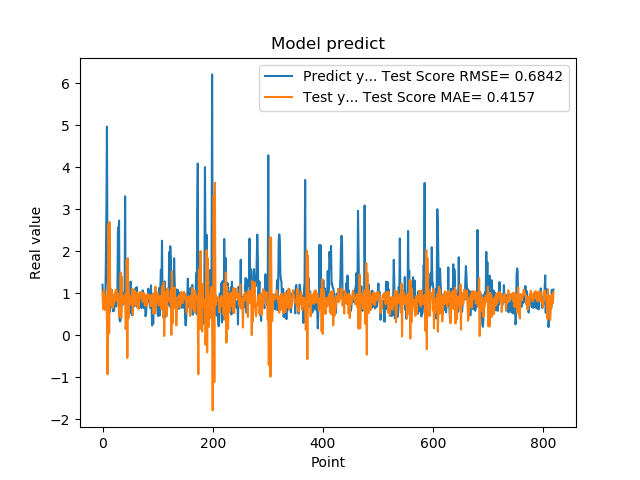

Data behind this chart, as committed beside it:
1.201630949974060059e+00, 1.020945355056121162e+00
8.802530169486999512e-01, 6.228005467013372209e-01
8.531429767608642578e-01, 8.728850160185883666e-01
7.591750025749206543e-01, 1.083921013979472381e+00
1.005007982254028320e+00, 6.008763247498941640e-01
7.687720060348510742e-01, 8.272445003237629546e-01
1.740013241767883301e+00, 8.943140325328433615e-01
2.913533687591552734e+00, 9.503374476904868917e-01
4.963075160980224609e+00, 3.715691094043956921e-01
1.471215128898620605e+00, -9.272358538609271061e-01
1.000648975372314453e+00, 3.541705426020061442e-02
8.220189809799194336e-01, 2.634975023965311358e+00
9.362199902534482643e-01, 4.338044317812587286e-02
5.486897230148315430e-01, 2.691857714388011580e+00
1.111255049705505371e+00, 7.242050581841490420e-01
7.148039937019348145e-01, 8.800156637525962111e-01
1.052167057991027832e+00, 7.517238966046692061e-01
8.955980539321898304e-01, 1.084147000010905249e+00
7.769405245780944824e-01, 6.471176234423340334e-01
5.699509978294372559e-01, 9.686783102143343704e-01
8.244060277938842773e-01, 7.284936019959875608e-01
5.800840258598327637e-01, 8.295767593280228835e-01
9.488009810447691761e-01, 8.852528705567044298e-01
7.918390035629272461e-01, 1.031598040524350335e+00
6.937990188598632812e-01, 8.372024360069708626e-01
6.834830045700073242e-01, 1.084199782653486155e+00
9.433320164680479847e-01, 8.007322447463754989e-01
1.032713770866394043e+00, 9.264967439678617467e-01
2.556216001510620117e+00, 9.855130440767104760e-01
2.464895963668823242e+00, 7.822961275013863292e-01
2.728049993515014204e+00, 4.473203572278757756e-01
3.558506965637206476e-01, 8.147025020769814718e-01
3.262020051479339600e-01, 5.304319347519486083e-01
3.781589865684509277e-01, 1.488226934124511791e+00
6.306380033493041992e-01, 4.055727510599362318e-01
8.854129910469055176e-01, 1.394238900738799636e+00
9.743152856826782227e-01, 7.353211110239974424e-01
7.307389974594116211e-01, 9.018161855886209777e-01
9.521890282630921520e-01, 9.281309006102749226e-01
1.011654973030090332e+00, 8.827810713665809050e-01
7.643579840660095215e-01, 7.907139141017546224e-01
3.306220054626464844e+00, 9.725043618154025626e-01
7.543110251426696777e-01, 1.439461579294492310e-01
1.409499049186706321e+00, 4.199977453545936101e-01
6.401469707489013672e-01, 1.806766983584759290e+00
8.640019893646240234e-01, -5.412571523401282780e-01
8.469420075416564941e-01, 1.828969185876934578e+00
7.976629734039306641e-01, 4.043512242623583108e-01
9.555831551551821068e-01, 9.814791050075213352e-01
9.546210169792175293e-01, 9.068235515282637715e-01
5.251880288124084473e-01, 9.128770620063922925e-01
1.275226235389709695e+00, 9.137252064625227543e-01
8.355640172958374023e-01, 7.753188540652699023e-01
7.640249729156494141e-01, 7.205796078591927278e-01
4.752210080623626154e-01, 1.106282898663698777e+00
7.414129972457885742e-01, 5.071665581107663856e-01
1.069700956344604492e+00, 8.291917372323953650e-01
7.892770171165466309e-01, 8.472370584412979300e-01
6.914690136909484863e-01, 1.065266835024650582e+00
7.093830108642578125e-01, 9.279970293714344676e-01
1.115731000900268555e+00, 7.211740794801420051e-01
... 759 more rows
